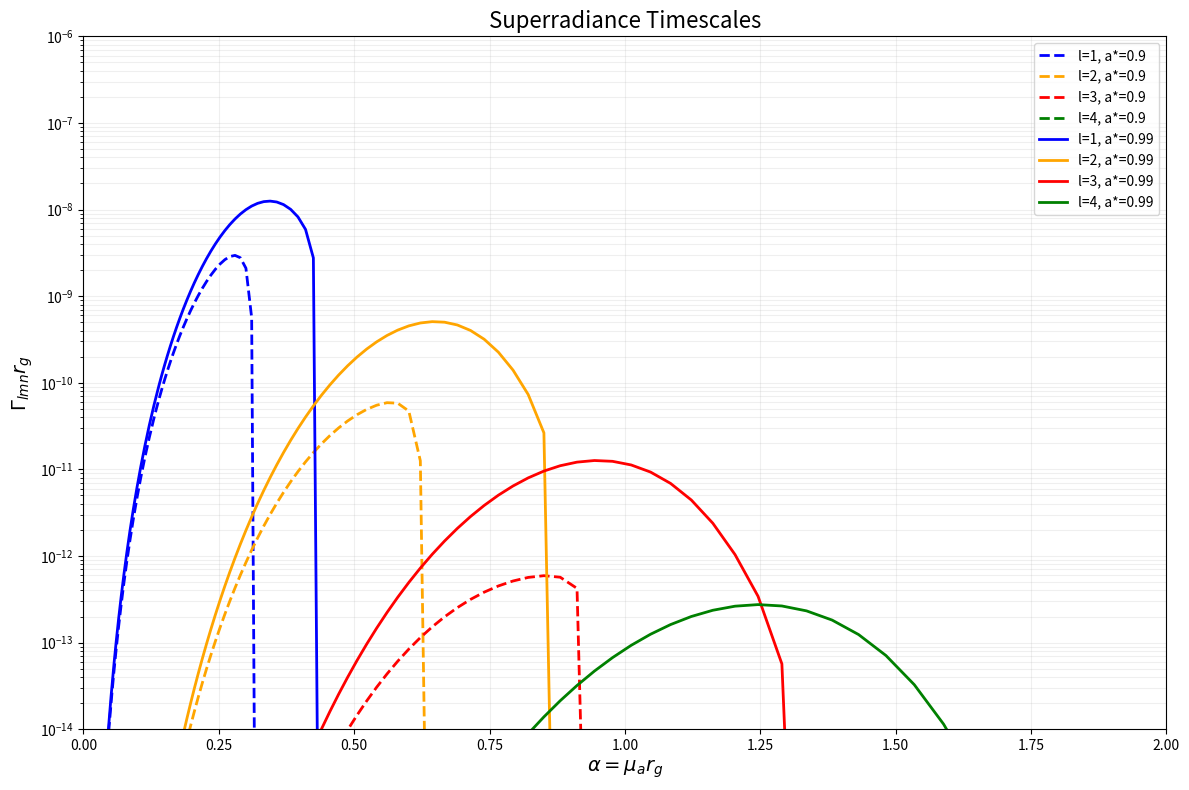

This figure's Python source:
import math
import numpy as np
import matplotlib.pyplot as plt

def calc_clmn(l: int, m, n, a, r_g, mu_a):
    # Use ** for exponentiation
    num_1 = (2**(4 * l + 2)) * math.factorial(2 * l + n + 1)
    denom_1 = (l + n + 1)**(2 * l + 4) * math.factorial(n)
    
    first = num_1 / denom_1
    
    num_2 = math.factorial(l)
    denom_2 = math.factorial(2 * l) * math.factorial(2 * l + 1)
    
    second = (num_2 / denom_2) ** 2
    
    ### product term ###
    prod = 1.0 
    r_plus = calc_r_plus(r_g, a)
    w_plus = calc_w_plus(r_g, a)
    
    for j in range(1, l + 1):
        term = (j**2) * (1 - a**2/r_g**2) + 4 * r_plus**2 * (m * w_plus - mu_a)**2
        prod *= term
    
    return first * second * prod

def calc_r_plus(r_g, a):
    return r_g + np.sqrt(r_g**2 - a**2)

def calc_w_plus(r_g, a):
    first = 1 / (2 * r_g)
    
    num = a / r_g
    denom = 1 + np.sqrt(1 - (a/r_g)**2)
    
    second = num / denom
    return first * second

def calc_alpha(mu_a, r_g):
    return mu_a * r_g

def Gamma(l, m, n, a, r_g, mu_a):
    alpha = calc_alpha(mu_a, r_g)
    r_plus = calc_r_plus(r_g, a)
    w_plus = calc_w_plus(r_g, a)
    
    C_lmn = calc_clmn(l, m, n, a, r_g, mu_a)
    
    # Superradiance rate formula
    return 2 * mu_a * alpha**(4 * l + 4) * r_plus * (m * w_plus - mu_a) * C_lmn

def plot_inverse_superradiance_rate_overlay():
    l_values = [1, 2, 3, 4]
    
    r_g = 1#.33e21
    spins = [0.90, 0.99]
    alpha_vals = np.logspace(-2, 1, 200)  # 0.01 to 1.0 (log scale)
    
    # Create single figure
    fig, ax = plt.subplots(1, 1, figsize=(12, 8))
    
    colors = ['blue', 'orange', 'red', 'green']
    linestyles = ["--", "-"]
    
    for spin_idx, a_star in enumerate(spins):
        a = a_star * r_g
        
        for l_idx, l in enumerate(l_values):
            m = l  # m = l
            n = l  # n = l
            
            gamma_vals = []
            Gamma_inv_values = []  # Store Gamma^{-1} values
            valid_alpha = []
            
            for alpha in alpha_vals:
                mu_a = alpha / r_g
                omega_plus = calc_w_plus(r_g, a)
                
                # Check superradiance condition
                if m * omega_plus > mu_a:
                    try:
                        gamma = Gamma(l, m, n, a, r_g, mu_a)
                        gamma_vals.append(gamma)
                        # Calculate Gamma^{-1} instead of Gamma
                        if gamma > 0 and np.isfinite(gamma):
                            gamma_inv = 1.0 / gamma  # This is Gamma^{-1}
                            Gamma_inv_values.append(gamma_inv)
                            valid_alpha.append(alpha)
                        else:
                            # Use large value for log plot when Gamma is very small
                            Gamma_inv_values.append(1e20)
                            valid_alpha.append(alpha)
                    except (OverflowError, ValueError, ZeroDivisionError):
                        # Handle numerical issues
                        Gamma_inv_values.append(1e20)
                        gamma_vals.append(1e-20)
                        valid_alpha.append(alpha)
                else:
                    # Superradiance condition not satisfied - very long timescale
                    gamma_vals.append(1e-20)
                    Gamma_inv_values.append(1e20)
                    valid_alpha.append(alpha)
            
            # Plot both spin values on the same axes
            # Use different linestyles for different spins, colors for different l
            ax.semilogy(valid_alpha, gamma_vals, 
                     label=f'l={l}, a*={a_star}', 
                     color=colors[l_idx % len(colors)],
                     linestyle=linestyles[spin_idx % len(linestyles)],
                     linewidth=2)
    
    # Format the plot for Gamma^{-1} with inverted y-axis
    ax.set_xlabel(r'$\alpha = \mu_a r_g$', fontsize=14)
    ax.set_ylabel(r'$\Gamma_{lmn} r_g$', fontsize=14)
    ax.set_title('Superradiance Timescales', fontsize=16)
    ax.legend(fontsize=10, loc='upper right')
    ax.grid(True, which="both", ls="-", alpha=0.2)
    ax.set_xlim(0, 2)
    ax.set_ylim(1e-14, 1e-6)  # INVERTED: now descending from top to bottom
    
    # # Add horizontal lines for physical timescales
    # ax.axhline(y=1, color='gray', linestyle=':', alpha=0.7, label=r'$1 r_g$')
    # ax.axhline(y=1e7, color='brown', linestyle=':', alpha=0.7, label=r'$10^7 r_g$')
    # ax.axhline(y=1e15, color='orange', linestyle=':', alpha=0.7, label=r'$10^{15} r_g$')
    
    # # Add text annotations for physical interpretation
    # ax.text(0.02, 1e18, 'Very Slow Growth', fontsize=10, alpha=0.8)
    # ax.text(0.02, 1e10, 'Moderate Growth', fontsize=10, alpha=0.8)
    # ax.text(0.02, 1e2, 'Fast Growth', fontsize=10, alpha=0.8)
    
    plt.tight_layout()
    plt.show()

def demonstrate_plot_features():
    """Explain what the plot shows"""
    print("Plot Features:")
    print("=" * 50)
    print("1. OVERLAY: Both spin values (a* = 0.90 and 0.99) on same plot")
    print("2. COLOR CODING: Different colors for different l values")
    print("   - Blue: l=1, Red: l=2, Green: l=3, Purple: l=4")
    print("3. LINE STYLE: Solid lines: a*=0.99, Dashed lines: a*=0.90")
    print("4. INVERTED Y-AXIS: Timescale DESCENDS from top to bottom")
    print("   - Top: Long timescales (slow growth)")
    print("   - Bottom: Short timescales (fast growth)")
    print("5. PHYSICAL MEANING:")
    print("   - Lower curves = Faster instability growth")
    print("   - Higher spin (a*=0.99) = Faster growth than lower spin (a*=0.90)")
    print("   - Lower l values = Much faster growth than higher l values")
    print("=" * 50)

if __name__ == "__main__":
    demonstrate_plot_features()
    plot_inverse_superradiance_rate_overlay()
